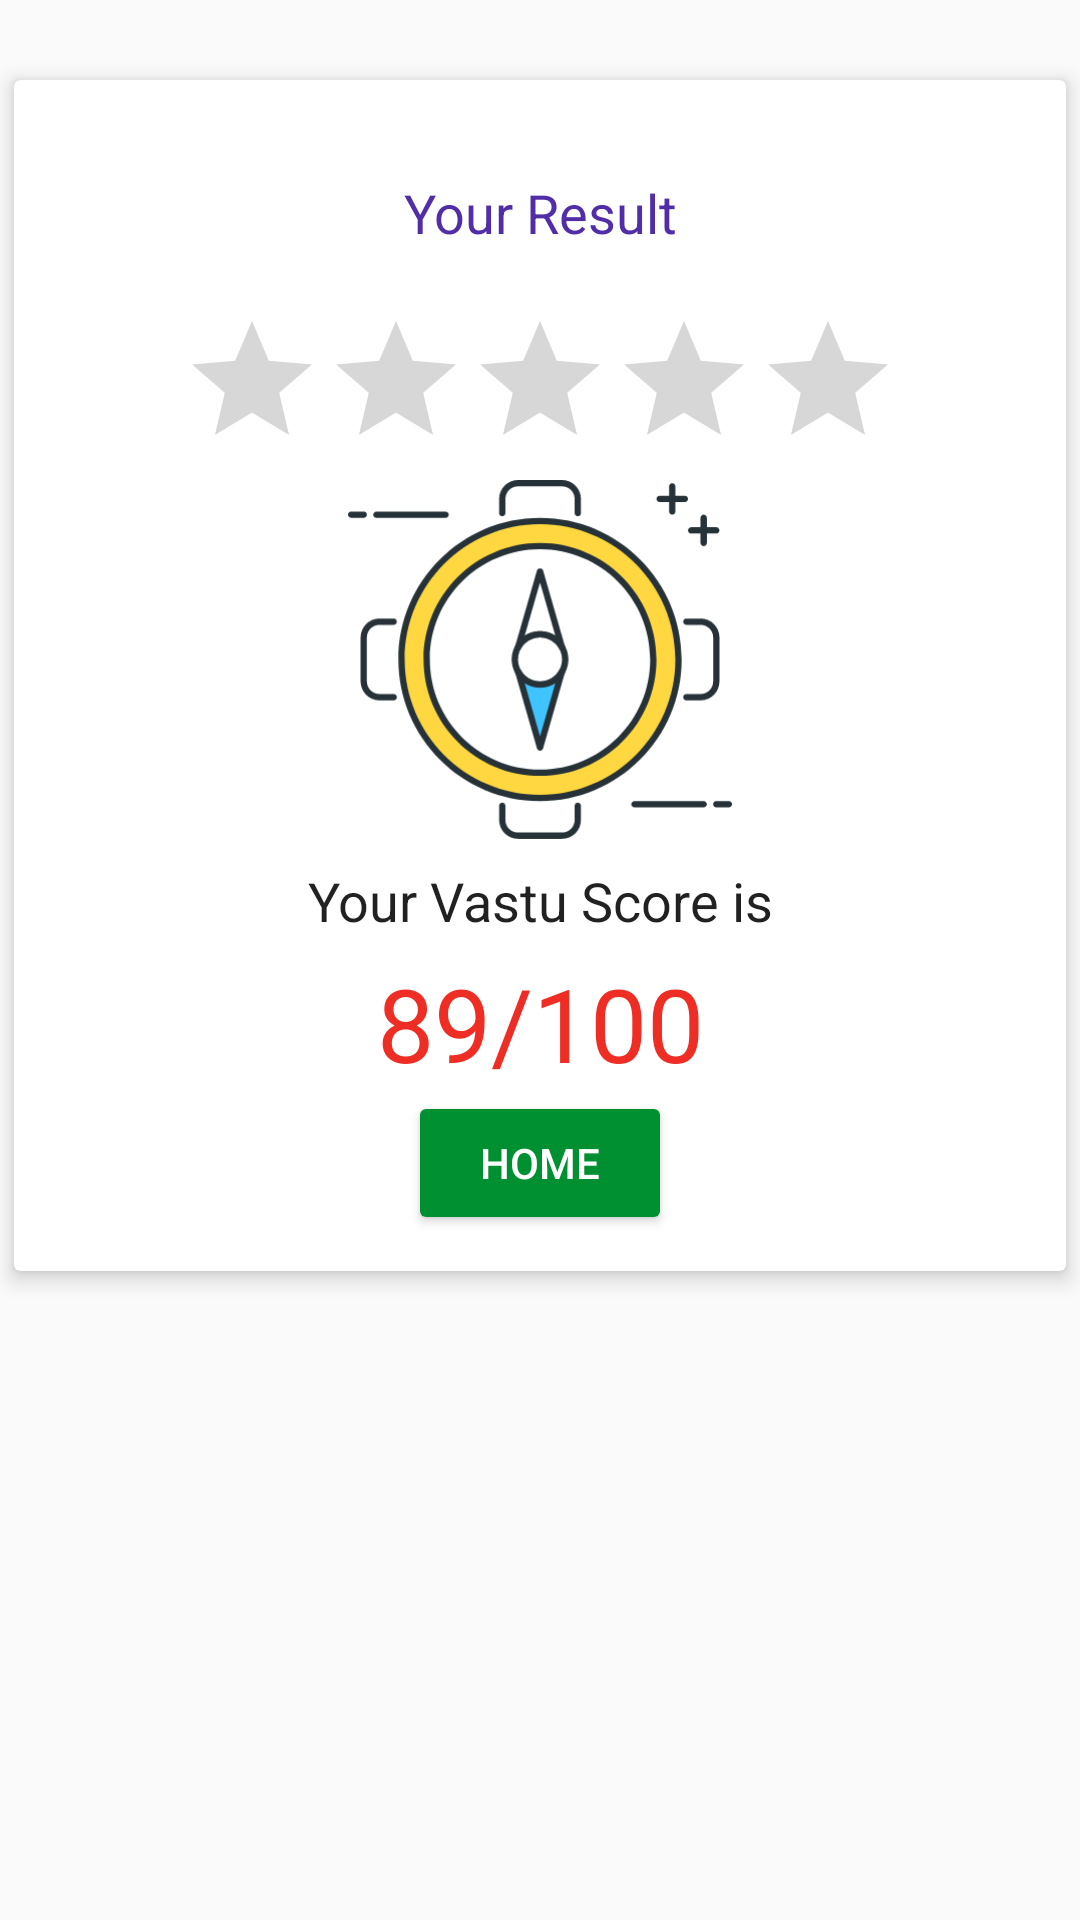

Write the Android layout XML for this screen, with the resource values it uses.
<!-- AndroidManifest.xml: application theme AppTheme -->
<!-- res/layout/fragment_vastu_result.xml -->
<?xml version="1.0" encoding="utf-8"?>
<FrameLayout xmlns:android="http://schemas.android.com/apk/res/android"
    xmlns:tools="http://schemas.android.com/tools"
    android:layout_width="match_parent"
    android:layout_height="match_parent"
    xmlns:app="http://schemas.android.com/apk/res-auto"
    tools:context=".Vastu_result">

   <android.support.v7.widget.CardView
       android:id="@+id/card"
       app:cardUseCompatPadding="true"
       android:clipToPadding="true"
       app:cardElevation="@dimen/dr_padding"
       android:layout_marginTop="@dimen/margin_top_view"
       android:layout_width="match_parent"
       android:layout_height="wrap_content">
       <LinearLayout
           android:padding="@dimen/parent_padding"
           android:orientation="vertical"
           android:layout_width="match_parent"
           android:layout_height="wrap_content">
           <TextView
               android:layout_marginTop="@dimen/margin_top_view"
               android:layout_width="match_parent"
               android:layout_height="wrap_content"
               android:text="@string/yourresult"
               android:textAlignment="center"
               style="@style/CustomQuestion"
               android:textColor="@color/primary_dark"
               android:layout_marginBottom="@dimen/margin_top_view"/>
           <RatingBar
               android:layout_gravity="center"
               android:id="@+id/rating"
               android:layout_width="wrap_content"
               android:layout_height="wrap_content"
               android:numStars="5"
               android:stepSize="0.1"
               android:isIndicator="true" />

           <ImageView
                android:layout_gravity="center"
               android:layout_width="128sp"
               android:layout_height="128sp"
               android:src="@drawable/compass"/>

           <TextView
               android:textAlignment="center"
               style="@style/CustomQuestion"
               android:text="@string/yourVastuRes"
               android:layout_width="match_parent"
               android:layout_height="wrap_content" />
           <TextView
               android:id="@+id/resultView"
               android:textColor="@color/themeColor"
               android:layout_width="match_parent"
               android:layout_height="wrap_content"
               android:text="89/100"
               android:textAlignment="center"
               android:textAppearance="@style/Base.TextAppearance.AppCompat.Display1"
               />
           <Button
               android:id="@+id/btnHome"
               android:textColor="@color/white"
               android:theme="@style/PrimaryButton"
               android:text="@string/home"
               android:layout_gravity="center"
               android:layout_width="wrap_content"
               android:layout_height="wrap_content" />
       </LinearLayout>
   </android.support.v7.widget.CardView>

</FrameLayout>
<!-- resources referenced by this layout -->
<resources>
  <color name="primary_dark">#512DA8</color>
  <color name="themeColor">#EE2E24</color>
  <color name="white">#FFFFFF</color>
  <dimen name="dr_padding">4sp</dimen>
  <dimen name="margin_top_view">20sp</dimen>
  <dimen name="parent_padding">12sp</dimen>
  <!-- drawable compass: vector/xml drawable (drawable, 6254 chars, omitted) -->
  <string name="home">Home</string>
  <string name="yourVastuRes">Your Vastu Score is</string>
  <string name="yourresult">Your Result</string>
  <style name="CustomQuestion" parent="TextAppearance.AppCompat.Title">
          <item name="android:layout_marginBottom">6sp</item>
          <item name="android:textAllCaps">false</item>
          <item name="android:textSize">18sp</item>
          <item name="android:fontFamily">roboto</item>
      </style>
  <style name="PrimaryButton" parent="Theme.AppCompat">
          <item name="colorButtonNormal">@color/colorPrimary</item>
          <item name="colorControlHighlight">@color/colorPrimaryLight</item>
      </style>
  <style name="AppTheme" parent="Theme.AppCompat.Light.DarkActionBar">
          
          <item name="colorPrimary">@color/colorPrimary</item>
          <item name="colorPrimaryDark">@color/colorPrimaryDark</item>
          <item name="colorAccent">@color/colorAccent</item>
      </style>
  <color name="colorPrimary">#019031</color>
  <color name="colorPrimaryLight">#55606a</color>
  <color name="colorPrimaryDark">#019031</color>
  <color name="colorAccent">#E44236</color>
</resources>
